Run: headless pygame with SDL's dummy video driver; simulated clock (each Clock.tick advances the game by its frame time, no real sleeping); random seed 0; keys injected as events and as key.get_pressed() state; no mouse input.
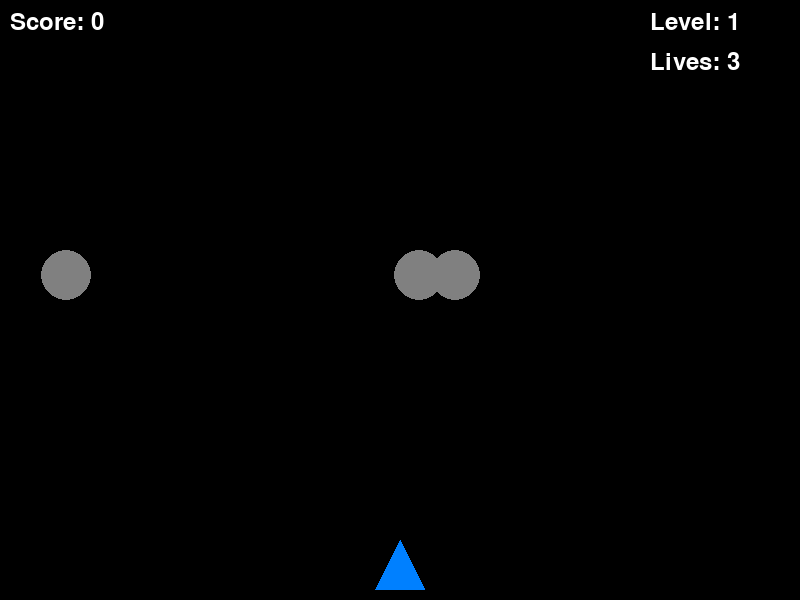
Frame 1 of 4 · flips 1–60 · no input
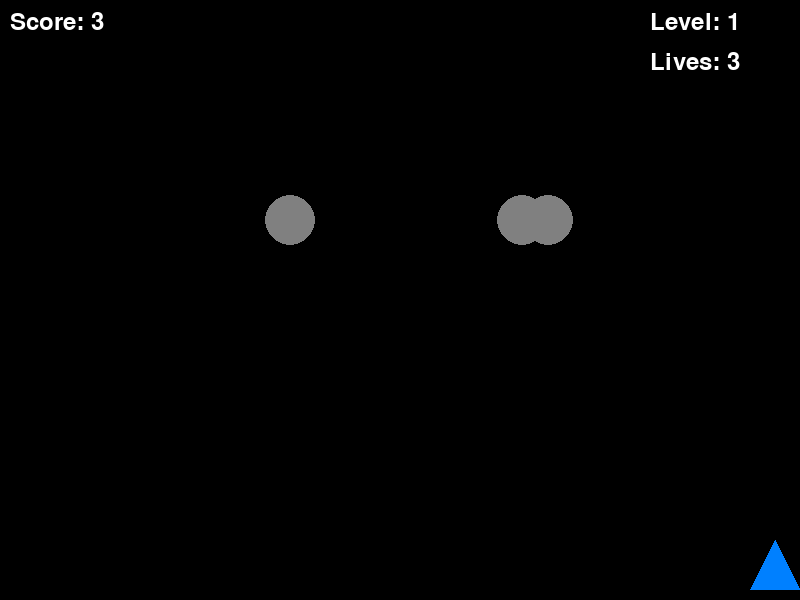
Frame 2 of 4 · flips 61–180 · tapped SPACE, RETURN · held RIGHT (→), D
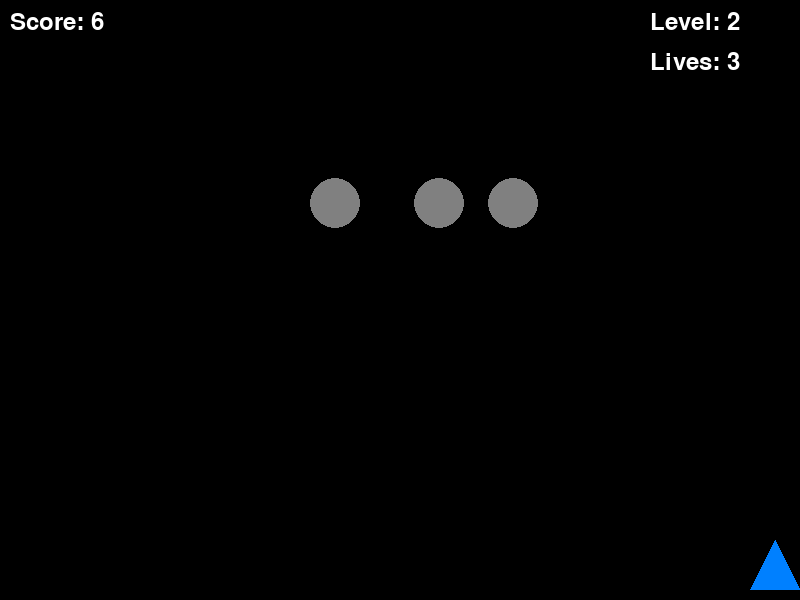
Frame 3 of 4 · flips 181–300 · held DOWN (↓), S
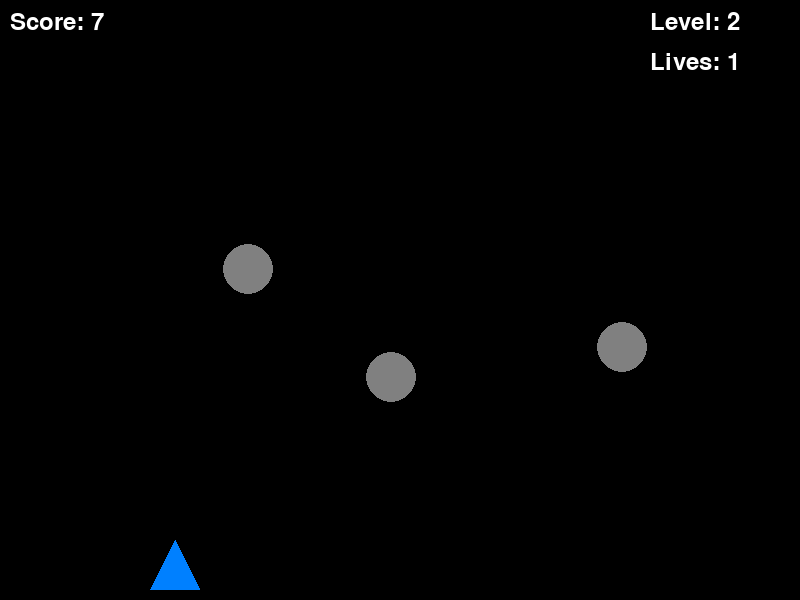
Frame 4 of 4 · flips 301–420 · held LEFT (←), A, UP (↑), W

The pygame program that drew these frames:

import pygame
import random

# Initialize Pygame
pygame.init()

# Constants
SCREEN_WIDTH, SCREEN_HEIGHT = 800, 600
SPACESHIP_WIDTH, SPACESHIP_HEIGHT = 50, 50
ASTEROID_WIDTH, ASTEROID_HEIGHT = 50, 50
POWERUP_WIDTH, POWERUP_HEIGHT = 30, 30
WHITE = (255, 255, 255)
BLACK = (0, 0, 0)
POWERUP_LIFE = 1
POWERUP_SPEED = 2

# Set up display
screen = pygame.display.set_mode((SCREEN_WIDTH, SCREEN_HEIGHT))
pygame.display.set_caption("Spaceship Game")

# Improved spaceship (triangular shape)
spaceship_img = pygame.Surface((SPACESHIP_WIDTH, SPACESHIP_HEIGHT), pygame.SRCALPHA)
pygame.draw.polygon(spaceship_img, (0, 128, 255), [(SPACESHIP_WIDTH // 2, 0), (0, SPACESHIP_HEIGHT), (SPACESHIP_WIDTH, SPACESHIP_HEIGHT)])

# Improved asteroid (circular shape)
asteroid_img = pygame.Surface((ASTEROID_WIDTH, ASTEROID_HEIGHT), pygame.SRCALPHA)
pygame.draw.circle(asteroid_img, (128, 128, 128), (ASTEROID_WIDTH // 2, ASTEROID_HEIGHT // 2), ASTEROID_WIDTH // 2)

# Placeholder power-up images (improved shapes)
powerup_img_life = pygame.Surface((POWERUP_WIDTH, POWERUP_HEIGHT))
powerup_img_life.fill((0, 255, 0))

powerup_img_speed = pygame.Surface((POWERUP_WIDTH, POWERUP_HEIGHT))
powerup_img_speed.fill((255, 0, 0))

# Game clock
clock = pygame.time.Clock()

# List of random space facts
space_facts = [
    "Space is completely silent.",
    "The hottest planet in our solar system is Venus.",
    "A full NASA space suit costs $12 million.",
    "Neutron stars can spin 600 times per second.",
    "One day on Venus is longer than one year on Earth.",
    "There are more stars in the universe than grains of sand on Earth.",
    "The Sun accounts for 99.86% of the mass in the Solar System.",
    "There could be 500 million planets capable of supporting life in our galaxy.",
]

# Function to draw the spaceship
def draw_spaceship(x, y):
    screen.blit(spaceship_img, (x, y))

# Function to draw the asteroid
def draw_asteroid(x, y):
    screen.blit(asteroid_img, (x, y))

# Function to draw the power-up
def draw_powerup(x, y, powerup_type):
    if powerup_type == POWERUP_LIFE:
        screen.blit(powerup_img_life, (x, y))
    elif powerup_type == POWERUP_SPEED:
        screen.blit(powerup_img_speed, (x, y))

# Function to draw multiple asteroids
def draw_asteroids(asteroids):
    for asteroid in asteroids:
        draw_asteroid(asteroid['x'], asteroid['y'])

# Display lives on screen
def draw_lives(lives):
    font = pygame.font.SysFont(None, 36)
    lives_text = font.render(f"Lives: {lives}", True, WHITE)
    screen.blit(lives_text, (SCREEN_WIDTH - 150, 50))

# Display the game over screen with space facts
def show_game_over_screen(score):
    screen.fill(BLACK)
    font = pygame.font.SysFont(None, 55)
    text = font.render("Game Over!", True, WHITE)
    screen.blit(text, (SCREEN_WIDTH // 2 - text.get_width() // 2, SCREEN_HEIGHT // 2 - 50))

    score_text = font.render(f"Score: {score}", True, WHITE)
    screen.blit(score_text, (SCREEN_WIDTH // 2 - score_text.get_width() // 2, SCREEN_HEIGHT // 2))

    # Pick a random space fact
    random_fact = random.choice(space_facts)
    fact_font = pygame.font.SysFont(None, 30)
    fact_text = fact_font.render(f"Space Fact: {random_fact}", True, WHITE)
    screen.blit(fact_text, (SCREEN_WIDTH // 2 - fact_text.get_width() // 2, SCREEN_HEIGHT // 2 + 100))

    pygame.display.flip()
    pygame.time.delay(5000)  # Show the screen for 5 seconds before closing

# Display the victory screen
def show_end_screen():
    screen.fill(BLACK)
    font = pygame.font.SysFont(None, 55)
    text = font.render("Spaceship Arrived at Destination!", True, WHITE)
    screen.blit(text, (SCREEN_WIDTH // 2 - text.get_width() // 2, SCREEN_HEIGHT // 2 - 50))

    astronaut_text = font.render("Astronaut Safe!", True, WHITE)
    screen.blit(astronaut_text, (SCREEN_WIDTH // 2 - astronaut_text.get_width() // 2, SCREEN_HEIGHT // 2 + 50))

    pygame.display.flip()
    pygame.time.delay(5000)  # Show the screen for 5 seconds before closing

# Display the pause screen
def show_pause_screen():
    screen.fill(BLACK)
    font = pygame.font.SysFont(None, 55)
    text = font.render("Game Paused", True, WHITE)
    screen.blit(text, (SCREEN_WIDTH // 2 - text.get_width() // 2, SCREEN_HEIGHT // 2 - 50))

    resume_text = font.render("Press 'P' to Resume", True, WHITE)
    screen.blit(resume_text, (SCREEN_WIDTH // 2 - resume_text.get_width() // 2, SCREEN_HEIGHT // 2 + 50))

    pygame.display.flip()

# Game loop
def game_loop():
    spaceship_x = (SCREEN_WIDTH - SPACESHIP_WIDTH) // 2
    spaceship_y = SCREEN_HEIGHT - SPACESHIP_HEIGHT - 10
    spaceship_speed = 5
    extra_speed = 0

    num_asteroids = 3
    asteroids = [{'x': random.randint(0, SCREEN_WIDTH - ASTEROID_WIDTH), 'y': -ASTEROID_HEIGHT, 'speed': 5} for _ in range(num_asteroids)]
    lives = 3
    score = 0
    level = 1
    paused = False
    max_score_to_win = 50
    game_over = False
    player_won = False

    while not game_over:
        # Event handling
        for event in pygame.event.get():
            if event.type == pygame.QUIT:
                game_over = True
            if event.type == pygame.KEYDOWN and event.key == pygame.K_p:
                paused = not paused

        # Pause the game when 'P' is pressed
        if paused:
            show_pause_screen()
            while paused:
                for event in pygame.event.get():
                    if event.type == pygame.KEYDOWN and event.key == pygame.K_p:
                        paused = False
                clock.tick(5)
            continue

        # Spaceship movement
        keys = pygame.key.get_pressed()
        if keys[pygame.K_LEFT] and spaceship_x > 0:
            spaceship_x -= spaceship_speed + extra_speed
        if keys[pygame.K_RIGHT] and spaceship_x < SCREEN_WIDTH - SPACESHIP_WIDTH:
            spaceship_x += spaceship_speed + extra_speed

        # Asteroid movement
        for asteroid in asteroids:
            asteroid['y'] += asteroid['speed']
            if asteroid['y'] > SCREEN_HEIGHT:
                asteroid['y'] = -ASTEROID_HEIGHT
                asteroid['x'] = random.randint(0, SCREEN_WIDTH - ASTEROID_WIDTH)
                score += 1
                if score % 5 == 0:  # Increase level every 5 points
                    level += 1
                    for ast in asteroids:
                        ast['speed'] += 1

        # Check for collision
        for asteroid in asteroids:
            if (
                spaceship_y < asteroid['y'] + ASTEROID_HEIGHT and
                spaceship_y + SPACESHIP_HEIGHT > asteroid['y'] and
                spaceship_x < asteroid['x'] + ASTEROID_WIDTH and
                spaceship_x + SPACESHIP_WIDTH > asteroid['x']
            ):
                lives -= 1
                asteroid['y'] = -ASTEROID_HEIGHT
                asteroid['x'] = random.randint(0, SCREEN_WIDTH - ASTEROID_WIDTH)
                if lives == 0:
                    game_over = True

        # Check if the player has won
        if score >= max_score_to_win:
            player_won = True
            game_over = True

        # Fill the screen with black
        screen.fill(BLACK)

        # Draw spaceship, asteroids, and power-ups
        draw_spaceship(spaceship_x, spaceship_y)
        draw_asteroids(asteroids)

        # Display the score, level, and lives
        font = pygame.font.SysFont(None, 36)
        score_text = font.render(f"Score: {score}", True, WHITE)
        level_text = font.render(f"Level: {level}", True, WHITE)
        screen.blit(score_text, (10, 10))
        screen.blit(level_text, (SCREEN_WIDTH - 150, 10))
        draw_lives(lives)

        # Update the display
        pygame.display.flip()

        # Cap the frame rate
        clock.tick(60)

    # Show appropriate end screen
    if player_won:
        show_end_screen()
    else:
        show_game_over_screen(score)

    # End the game
    pygame.quit()

# Start the game
if __name__ == "__main__":
    game_loop()
